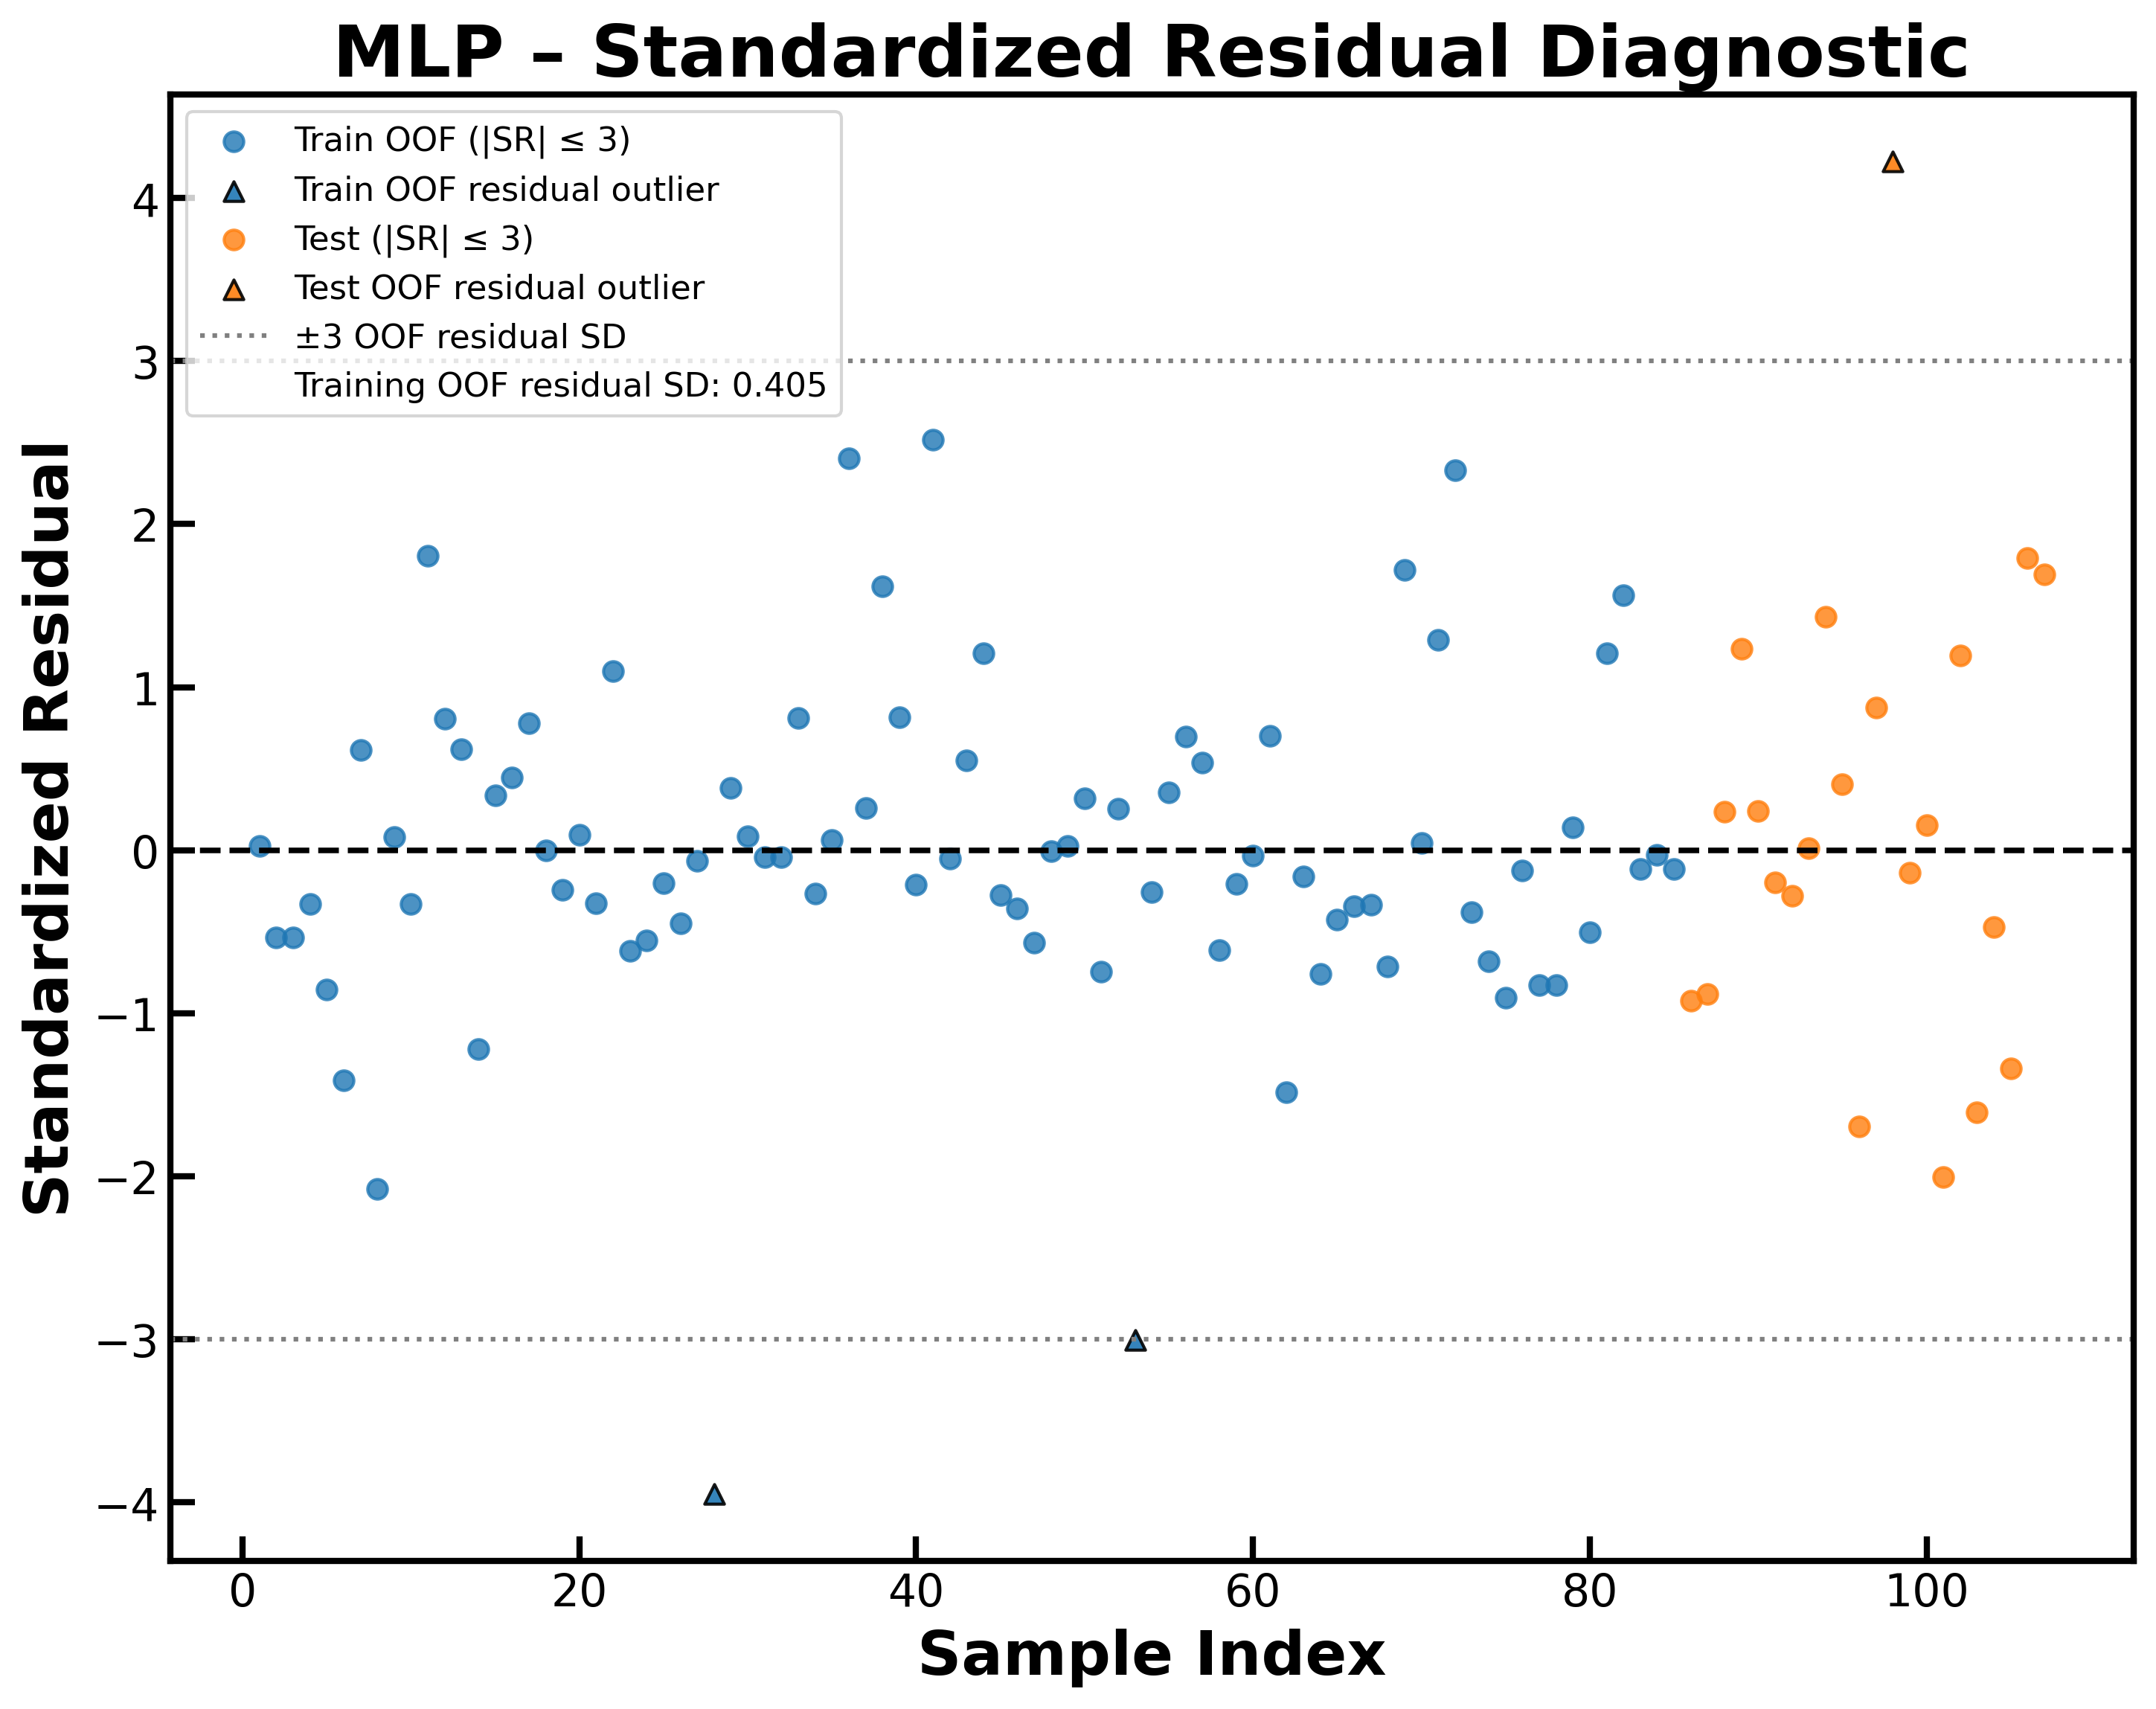

The table this chart was drawn from, first rows:
Dataset, Sample_Index, Observed, Predicted, Residual, Standardized_Residual, Residual_Outlier_absSR_gt_3
Train_OOF, 1, 4.18, 4.17, 0.009866, 0.02439, False
Train_OOF, 2, 5.097, 5.314, -0.2172, -0.5368, False
Train_OOF, 3, 5.373, 5.589, -0.2159, -0.5336, False
Train_OOF, 4, 4.996, 5.13, -0.1342, -0.3318, False
Train_OOF, 5, 4.398, 4.743, -0.345, -0.8528, False
Train_OOF, 6, 3.0, 3.571, -0.5713, -1.412, False
Train_OOF, 7, 5.699, 5.451, 0.2484, 0.614, False
Train_OOF, 8, 4.699, 5.54, -0.8407, -2.078, False
Train_OOF, 9, 3.53, 3.498, 0.03184, 0.07871, False
Train_OOF, 10, 3.71, 3.844, -0.1337, -0.3305, False
Train_OOF, 11, 5.854, 5.123, 0.7307, 1.806, False
Train_OOF, 12, 4.959, 4.632, 0.3267, 0.8075, False
Train_OOF, 13, 4.174, 3.924, 0.2501, 0.6182, False
Train_OOF, 14, 2.71, 3.204, -0.4939, -1.221, False
Train_OOF, 15, 5.0, 4.864, 0.1364, 0.3373, False
Train_OOF, 16, 4.89, 4.709, 0.181, 0.4473, False
Train_OOF, 17, 6.036, 5.721, 0.3149, 0.7784, False
Train_OOF, 18, 4.481, 4.483, -0.001187, -0.002934, False
Train_OOF, 19, 3.932, 4.03, -0.098, -0.2422, False
Train_OOF, 20, 4.917, 4.879, 0.038, 0.09393, False
Train_OOF, 21, 4.924, 5.056, -0.1319, -0.326, False
Train_OOF, 22, 5.638, 5.195, 0.4437, 1.097, False
Train_OOF, 23, 3.936, 4.186, -0.25, -0.6179, False
Train_OOF, 24, 4.932, 5.156, -0.2242, -0.5543, False
Train_OOF, 25, 6.027, 6.109, -0.08175, -0.2021, False
Train_OOF, 26, 4.721, 4.903, -0.1821, -0.4502, False
Train_OOF, 27, 4.237, 4.263, -0.02679, -0.06621, False
Train_OOF, 28, 2.3, 3.898, -1.598, -3.95, True
Train_OOF, 29, 5.046, 4.892, 0.1539, 0.3803, False
Train_OOF, 30, 5.569, 5.534, 0.03466, 0.08568, False
Train_OOF, 31, 3.0, 3.018, -0.01788, -0.04419, False
Train_OOF, 32, 3.41, 3.427, -0.01727, -0.04269, False
Train_OOF, 33, 5.155, 4.826, 0.3285, 0.8119, False
Train_OOF, 34, 4.276, 4.384, -0.1084, -0.268, False
Train_OOF, 35, 4.538, 4.513, 0.02438, 0.06026, False
Train_OOF, 36, 5.745, 4.772, 0.9728, 2.405, False
Train_OOF, 37, 5.222, 5.116, 0.1054, 0.2605, False
Train_OOF, 38, 6.244, 5.589, 0.6556, 1.621, False
Train_OOF, 39, 5.606, 5.275, 0.3306, 0.8172, False
Train_OOF, 40, 4.917, 5.003, -0.08615, -0.2129, False
Train_OOF, 41, 5.886, 4.868, 1.018, 2.516, False
Train_OOF, 42, 3.903, 3.924, -0.02052, -0.05072, False
Train_OOF, 43, 6.027, 5.804, 0.2225, 0.5499, False
Train_OOF, 44, 4.167, 3.678, 0.4895, 1.21, False
Train_OOF, 45, 3.15, 3.262, -0.1118, -0.2764, False
Train_OOF, 46, 3.86, 4.005, -0.1451, -0.3586, False
Train_OOF, 47, 4.444, 4.674, -0.2299, -0.5683, False
Train_OOF, 48, 4.523, 4.526, -0.003244, -0.008019, False
Train_OOF, 49, 4.04, 4.029, 0.01128, 0.02787, False
Train_OOF, 50, 4.662, 4.533, 0.1289, 0.3187, False
Train_OOF, 51, 4.036, 4.337, -0.3011, -0.7443, False
Train_OOF, 52, 4.28, 4.176, 0.1035, 0.2558, False
Train_OOF, 53, 2.4, 3.616, -1.216, -3.007, True
Train_OOF, 54, 3.872, 3.976, -0.1042, -0.2576, False
Train_OOF, 55, 4.796, 4.653, 0.1427, 0.3528, False
Train_OOF, 56, 4.387, 4.104, 0.2828, 0.6991, False
Train_OOF, 57, 4.569, 4.351, 0.2178, 0.5383, False
Train_OOF, 58, 2.4, 2.648, -0.2482, -0.6135, False
Train_OOF, 59, 4.387, 4.472, -0.08439, -0.2086, False
Train_OOF, 60, 4.032, 4.044, -0.0127, -0.03139, False
... 47 more rows
